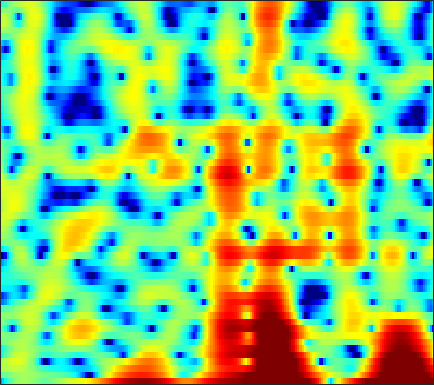

The data file committed next to this chart (first rows):
-8.3599, -6.2278, -4.1124, -2.5641, -1.6395, -0.67729, 0.055398, 0.47322, 0.87919, 1.1244, 1.2387, 1.2377, 1.1289, 0.90736, 0.68055, 0.3128, -0.087082, -0.38611, -0.74695, -0.99581, -1.0914, -1.0505, -0.84582, -0.51615
-1.262, -0.9876, -0.5992, -0.2099, 0.06742, 0.4036, 0.6892, 0.8646, 1.044, 1.158, 1.206, 1.201, 1.146, 1.042, 0.938, 0.7678, 0.5724, 0.4162, 0.2014, -0.01217, -0.2161, -0.3635, -0.5507, -0.7295
1.2, 1.436, 1.718, 1.962, 2.112, 2.262, 2.345, 2.361, 2.315, 2.183, 1.963, 1.738, 1.364, 0.9061, 0.5116, -0.07043, -0.6968, -1.184, -1.82, -2.409, -2.912, -3.218, -3.522, -3.726
1.146, 1.569, 2.109, 2.596, 2.91, 3.245, 3.464, 3.546, 3.539, 3.382, 3.059, 2.701, 2.047, 1.167, 0.3284, -1.073, -2.89, -4.63, -7.719, -12.43, -21.26, -21.74, -13.57, -9.59
-5.162, -3.567, -1.778, -0.3436, 0.5279, 1.453, 2.129, 2.492, 2.799, 2.917, 2.851, 2.688, 2.324, 1.801, 1.309, 0.5385, -0.3257, -1.003, -1.877, -2.607, -3.072, -3.206, -3.118, -2.81
-5.181, -3.991, -2.545, -1.315, -0.5384, 0.3105, 0.9571, 1.323, 1.66, 1.837, 1.864, 1.798, 1.598, 1.283, 0.9874, 0.5366, 0.04998, -0.3144, -0.7614, -1.123, -1.366, -1.458, -1.447, -1.293
-0.8568, -0.5443, -0.108, 0.3197, 0.62, 0.9844, 1.308, 1.511, 1.712, 1.818, 1.81, 1.72, 1.467, 1.052, 0.6322, -0.09465, -1.024, -1.848, -3.085, -4.364, -5.424, -5.811, -5.517, -4.458
0.2754, 0.1271, -0.1226, -0.3563, -0.4742, -0.4727, -0.2452, 0.05234, 0.5435, 1.032, 1.421, 1.604, 1.654, 1.462, 1.136, 0.4215, -0.6521, -1.735, -3.652, -6.254, -9.59, -11.7, -10.52, -6.982
-0.5218, -1.467, -3.299, -6.076, -9.143, -14.07, -11.3, -7.448, -3.842, -1.452, 0.153, 0.9831, 1.694, 2.026, 2.057, 1.857, 1.423, 0.9724, 0.2451, -0.5054, -1.144, -1.469, -1.606, -1.382
0.6044, 0.04367, -0.8816, -1.901, -2.577, -3.043, -2.679, -1.952, -0.7235, 0.4795, 1.495, 2.086, 2.637, 2.92, 2.949, 2.775, 2.361, 1.895, 1.069, 0.01047, -1.276, -2.378, -3.965, -5.418
0.5209, 0.4336, 0.3185, 0.2563, 0.2768, 0.4132, 0.6797, 0.9412, 1.354, 1.791, 2.196, 2.448, 2.689, 2.79, 2.748, 2.523, 2.066, 1.569, 0.6709, -0.5654, -2.222, -3.819, -6.543, -9.951
-1.901, -1.903, -1.749, -1.437, -1.12, -0.6419, -0.1462, 0.2151, 0.6894, 1.141, 1.556, 1.833, 2.141, 2.372, 2.484, 2.533, 2.426, 2.242, 1.842, 1.257, 0.5134, -0.1334, -1.053, -1.964
-9.599, -9.787, -8.351, -6.383, -5.099, -3.755, -2.8, -2.255, -1.69, -1.229, -0.7721, -0.3707, 0.2499, 0.928, 1.442, 2.073, 2.599, 2.889, 3.121, 3.179, 3.067, 2.875, 2.472, 1.912
-12.1, -12.32, -10.39, -8.23, -7.021, -6.026, -5.665, -5.785, -6.489, -7.688, -8.786, -8.692, -6.867, -4.316, -2.546, -0.5894, 0.9516, 1.85, 2.756, 3.385, 3.755, 3.886, 3.882, 3.691
-4.965, -5.136, -5.184, -5.137, -5.136, -5.277, -5.715, -6.337, -7.685, -9.648, -11.85, -12.2, -9.736, -6.46, -4.341, -2.066, -0.3227, 0.7067, 1.792, 2.588, 3.131, 3.403, 3.6, 3.628
-3.776, -3.769, -3.738, -3.699, -3.682, -3.699, -3.785, -3.888, -4.01, -4.083, -4, -3.771, -3.2, -2.397, -1.718, -0.7873, 0.1066, 0.7095, 1.405, 1.957, 2.381, 2.609, 2.794, 2.852
-4.308, -4.014, -3.63, -3.255, -2.978, -2.643, -2.339, -2.12, -1.847, -1.604, -1.34, -1.127, -0.8243, -0.4795, -0.2032, 0.1669, 0.531, 0.8051, 1.146, 1.458, 1.737, 1.904, 2.065, 2.134
-5.797, -5.171, -4.318, -3.468, -2.845, -2.07, -1.378, -0.9217, -0.4433, -0.08518, 0.1707, 0.2912, 0.3614, 0.3493, 0.3208, 0.2614, 0.2099, 0.2218, 0.3049, 0.5044, 0.7871, 1.037, 1.373, 1.658
-8.761, -8.013, -6.544, -4.762, -3.427, -1.818, -0.501, 0.2631, 0.9946, 1.445, 1.572, 1.476, 1.126, 0.503, -0.1247, -1.069, -2.02, -2.621, -2.999, -2.737, -1.955, -1.162, -0.03763, 1.012
-18.66, -37.48, -13.97, -7.474, -4.498, -1.705, 0.1702, 1.129, 1.958, 2.321, 2.215, 1.846, 0.9666, -0.4158, -1.893, -4.528, -8.346, -12.62, -20.5, -15.08, -9.634, -6.729, -3.649, -1.124
-5.579, -5.295, -4.307, -2.845, -1.717, -0.3966, 0.5864, 1.101, 1.494, 1.492, 1.175, 0.6958, -0.3052, -1.718, -3.117, -5.517, -8.432, -10.87, -14.02, -16.8, -17.87, -14.8, -9.236, -4.75
-0.7933, -0.6267, -0.4128, -0.1839, -0.03862, 0.07584, 0.06773, -0.009561, -0.2348, -0.5928, -1.016, -1.405, -2.066, -2.862, -3.557, -4.717, -6.043, -7.2, -8.842, -10.26, -10.53, -9.429, -6.703, -3.769
1.071, 0.9502, 0.6859, 0.2675, -0.1509, -0.88, -1.781, -2.562, -3.672, -4.581, -5.174, -5.289, -5.125, -4.869, -4.669, -4.491, -4.436, -4.409, -4.336, -4.071, -3.589, -3.009, -1.984, -0.7704
2.292, 2.014, 1.496, 0.7388, -0.03043, -1.392, -3.297, -5.224, -8.785, -14.47, -18.49, -14.17, -9.685, -7.025, -5.751, -4.549, -3.739, -3.264, -2.73, -2.241, -1.686, -1.193, -0.4701, 0.3433
3.004, 2.891, 2.597, 2.085, 1.513, 0.4779, -0.9338, -2.231, -4.226, -6.039, -6.941, -6.648, -5.633, -4.556, -3.94, -3.394, -3.074, -2.942, -2.815, -2.669, -2.36, -2.022, -1.418, -0.6681
2.279, 2.764, 3.19, 3.345, 3.292, 3.001, 2.517, 2.049, 1.365, 0.6948, 0.09161, -0.2956, -0.7575, -1.279, -1.716, -2.486, -3.492, -4.418, -5.776, -6.934, -7.431, -7.16, -6.062, -4.69
0.4451, 1.714, 2.894, 3.633, 3.964, 4.156, 4.116, 3.959, 3.616, 3.113, 2.513, 1.958, 1.091, 0.01828, -0.9626, -2.568, -4.689, -6.733, -10.56, -17.14, -32.4, -19.37, -13.21, -10.16
0.9115, 1.846, 2.817, 3.51, 3.857, 4.128, 4.186, 4.114, 3.858, 3.448, 2.862, 2.317, 1.421, 0.3373, -0.6429, -2.149, -3.903, -5.392, -7.49, -9.455, -10.93, -11.55, -11.9, -12.16
2.272, 2.663, 3.11, 3.447, 3.622, 3.749, 3.756, 3.681, 3.47, 3.143, 2.649, 2.198, 1.438, 0.5298, -0.2715, -1.476, -2.824, -3.916, -5.41, -6.936, -8.495, -9.651, -11.35, -13.41
3.063, 3.14, 3.194, 3.203, 3.195, 3.164, 3.127, 3.075, 2.974, 2.786, 2.497, 2.192, 1.653, 0.9338, 0.2942, -0.7316, -1.923, -2.898, -4.305, -5.821, -7.303, -8.448, -9.953, -11.46
3.587, 3.255, 2.739, 2.246, 1.957, 1.762, 1.791, 1.937, 2.198, 2.427, 2.576, 2.558, 2.379, 1.948, 1.464, 0.573, -0.613, -1.714, -3.45, -5.402, -7.422, -8.693, -9.646, -9.685
3.752, 2.616, 0.7243, -1.466, -2.965, -3.725, -2.728, -1.462, 0.1482, 1.482, 2.436, 2.947, 3.319, 3.374, 3.164, 2.564, 1.517, 0.3956, -1.683, -4.715, -9.595, -16.57, -21.56, -10.72
2.157, 0.4856, -2.492, -6.779, -11.25, -14.37, -9.605, -6.707, -3.987, -1.903, -0.346, 0.6521, 1.641, 2.308, 2.562, 2.579, 2.227, 1.732, 0.7419, -0.5194, -1.808, -2.568, -2.801, -2.158
0.8702, -0.4061, -2.385, -4.508, -6.054, -7.836, -9.091, -9.51, -9.017, -7.272, -4.992, -3.368, -1.528, -0.1617, 0.6104, 1.28, 1.625, 1.706, 1.632, 1.445, 1.228, 1.136, 1.107, 1.233
0.6721, -0.3289, -1.854, -3.644, -5.237, -7.9, -11.79, -16.71, -23.33, -12.98, -7.76, -5.159, -2.678, -0.9137, 0.03123, 0.9392, 1.508, 1.758, 1.95, 2.013, 2.012, 2.005, 2.002, 2.028
0.5228, -0.1952, -1.206, -2.264, -3.066, -4.117, -5.034, -5.429, -5.317, -4.445, -3.057, -1.993, -0.6943, 0.3357, 0.8997, 1.403, 1.635, 1.665, 1.558, 1.357, 1.164, 1.042, 0.998, 1.055
-0.4683, -1.099, -1.814, -2.237, -2.312, -2.128, -1.683, -1.246, -0.5475, 0.2045, 0.9892, 1.509, 2.083, 2.418, 2.517, 2.371, 1.911, 1.36, 0.3443, -0.858, -2.007, -2.556, -2.624, -2.033
-3.518, -5.094, -7.246, -7.841, -6.551, -3.976, -1.619, -0.1714, 1.386, 2.597, 3.466, 3.943, 4.296, 4.346, 4.152, 3.55, 2.487, 1.314, -0.8842, -4.239, -9.96, -18.57, -14.11, -7.466
-6.081, -7.828, -11.08, -12.22, -9.331, -5.115, -1.965, -0.1723, 1.657, 2.993, 3.907, 4.355, 4.651, 4.623, 4.367, 3.733, 2.728, 1.723, 0.04982, -1.966, -3.992, -5.108, -5.568, -5.093
-5.552, -5.231, -4.738, -3.933, -3.088, -1.711, -0.2579, 0.7615, 1.946, 2.886, 3.555, 3.873, 4.065, 3.982, 3.748, 3.223, 2.471, 1.776, 0.7074, -0.4312, -1.572, -2.35, -3.311, -4.155
-5.39, -4.325, -3.045, -1.869, -1.035, 0.03397, 1.024, 1.707, 2.485, 3.093, 3.512, 3.684, 3.734, 3.555, 3.29, 2.753, 2.034, 1.392, 0.4254, -0.63, -1.748, -2.62, -3.79, -4.997
-4.775, -3.549, -2.11, -0.8642, -0.02244, 0.9748, 1.832, 2.385, 2.991, 3.428, 3.688, 3.76, 3.669, 3.377, 3.016, 2.348, 1.474, 0.6996, -0.4703, -1.763, -3.1, -4.112, -5.399, -6.622
-3.619, -2.551, -1.277, -0.1522, 0.6044, 1.503, 2.289, 2.787, 3.334, 3.726, 3.933, 3.961, 3.801, 3.409, 2.94, 2.085, 0.9458, -0.1036, -1.772, -3.708, -5.848, -7.404, -9.175, -10.22
-2.593, -1.832, -0.9247, -0.08515, 0.5111, 1.291, 2.051, 2.591, 3.235, 3.751, 4.08, 4.177, 4.095, 3.718, 3.236, 2.297, 0.9819, -0.2968, -2.438, -5.284, -9.169, -13.37, -23.19, -21.65
-2.363, -2.147, -1.962, -1.759, -1.475, -0.8035, 0.1786, 1.046, 2.189, 3.175, 3.914, 4.266, 4.45, 4.292, 3.945, 3.163, 2.012, 0.9009, -0.9217, -3.128, -5.654, -7.56, -9.657, -10.43
-3.135, -3.765, -5.166, -7.333, -9.022, -8.686, -5.209, -2.603, 0.1419, 2.129, 3.518, 4.22, 4.74, 4.857, 4.682, 4.13, 3.236, 2.371, 0.9709, -0.6014, -2.267, -3.487, -4.869, -5.851
-3.676, -4.275, -5.638, -7.72, -9.378, -9, -5.528, -2.887, -0.07724, 1.993, 3.439, 4.192, 4.797, 4.979, 4.862, 4.39, 3.566, 2.725, 1.334, -0.3734, -2.344, -3.996, -6.31, -8.35
-4.123, -3.857, -3.605, -3.308, -2.946, -2.14, -0.9671, 0.03429, 1.39, 2.606, 3.561, 4.082, 4.498, 4.564, 4.397, 3.876, 3.016, 2.138, 0.6453, -1.251, -3.664, -5.921, -9.983, -16.68
-5.363, -4.685, -3.829, -2.939, -2.2, -1.131, 0.0006897, 0.8414, 1.906, 2.829, 3.549, 3.922, 4.185, 4.149, 3.925, 3.35, 2.471, 1.615, 0.2164, -1.436, -3.311, -4.805, -6.72, -8.255
-7.03, -6.752, -6.125, -5.028, -3.889, -2.197, -0.5274, 0.6172, 1.936, 2.985, 3.757, 4.132, 4.362, 4.295, 4.036, 3.41, 2.469, 1.564, 0.1211, -1.57, -3.382, -4.703, -6.216, -7.148
-9.486, -11.98, -16.11, -12.63, -8.392, -4.25, -1.301, 0.3839, 2.11, 3.367, 4.23, 4.646, 4.904, 4.824, 4.545, 3.873, 2.836, 1.806, 0.05214, -2.186, -5.064, -7.728, -11.93, -14.61
-6.123, -7.356, -8.308, -7.194, -5.336, -2.763, -0.5839, 0.7676, 2.202, 3.28, 4.035, 4.413, 4.659, 4.594, 4.343, 3.727, 2.764, 1.793, 0.1271, -2.013, -4.706, -7.153, -10.7, -12.78
-1.464, -1.635, -1.67, -1.399, -1.018, -0.3281, 0.4473, 1.029, 1.774, 2.444, 3.002, 3.321, 3.584, 3.637, 3.509, 3.098, 2.398, 1.677, 0.4741, -0.9898, -2.614, -3.86, -5.416, -6.652
1.211, 1.082, 0.8811, 0.6835, 0.5342, 0.3553, 0.2471, 0.2468, 0.4486, 0.8991, 1.529, 2.022, 2.602, 3, 3.128, 3.04, 2.649, 2.16, 1.256, 0.09706, -1.294, -2.463, -4.123, -5.867
2.831, 2.63, 2.198, 1.515, 0.8108, -0.4626, -2.113, -3.417, -4.408, -3.452, -1.347, 0.2016, 1.849, 2.957, 3.47, 3.766, 3.65, 3.314, 2.544, 1.419, -0.05857, -1.401, -3.559, -6.149
2.517, 2.441, 2.119, 1.441, 0.6179, -1.069, -3.826, -7.059, -12.37, -8.193, -3.079, -0.5444, 1.725, 3.149, 3.804, 4.223, 4.19, 3.895, 3.169, 2.062, 0.5714, -0.8075, -3.057, -5.871
-0.4351, -0.05638, 0.2731, 0.3816, 0.291, -0.02529, -0.4741, -0.7538, -0.7882, -0.249, 0.7215, 1.531, 2.492, 3.198, 3.516, 3.639, 3.43, 3.06, 2.296, 1.242, -0.09856, -1.294, -3.098, -5.154
-4.59, -3.432, -2.099, -1.019, -0.3654, 0.3232, 0.8751, 1.239, 1.7, 2.164, 2.617, 2.917, 3.227, 3.372, 3.344, 3.108, 2.629, 2.115, 1.225, 0.1245, -1.139, -2.169, -3.617, -5.086
